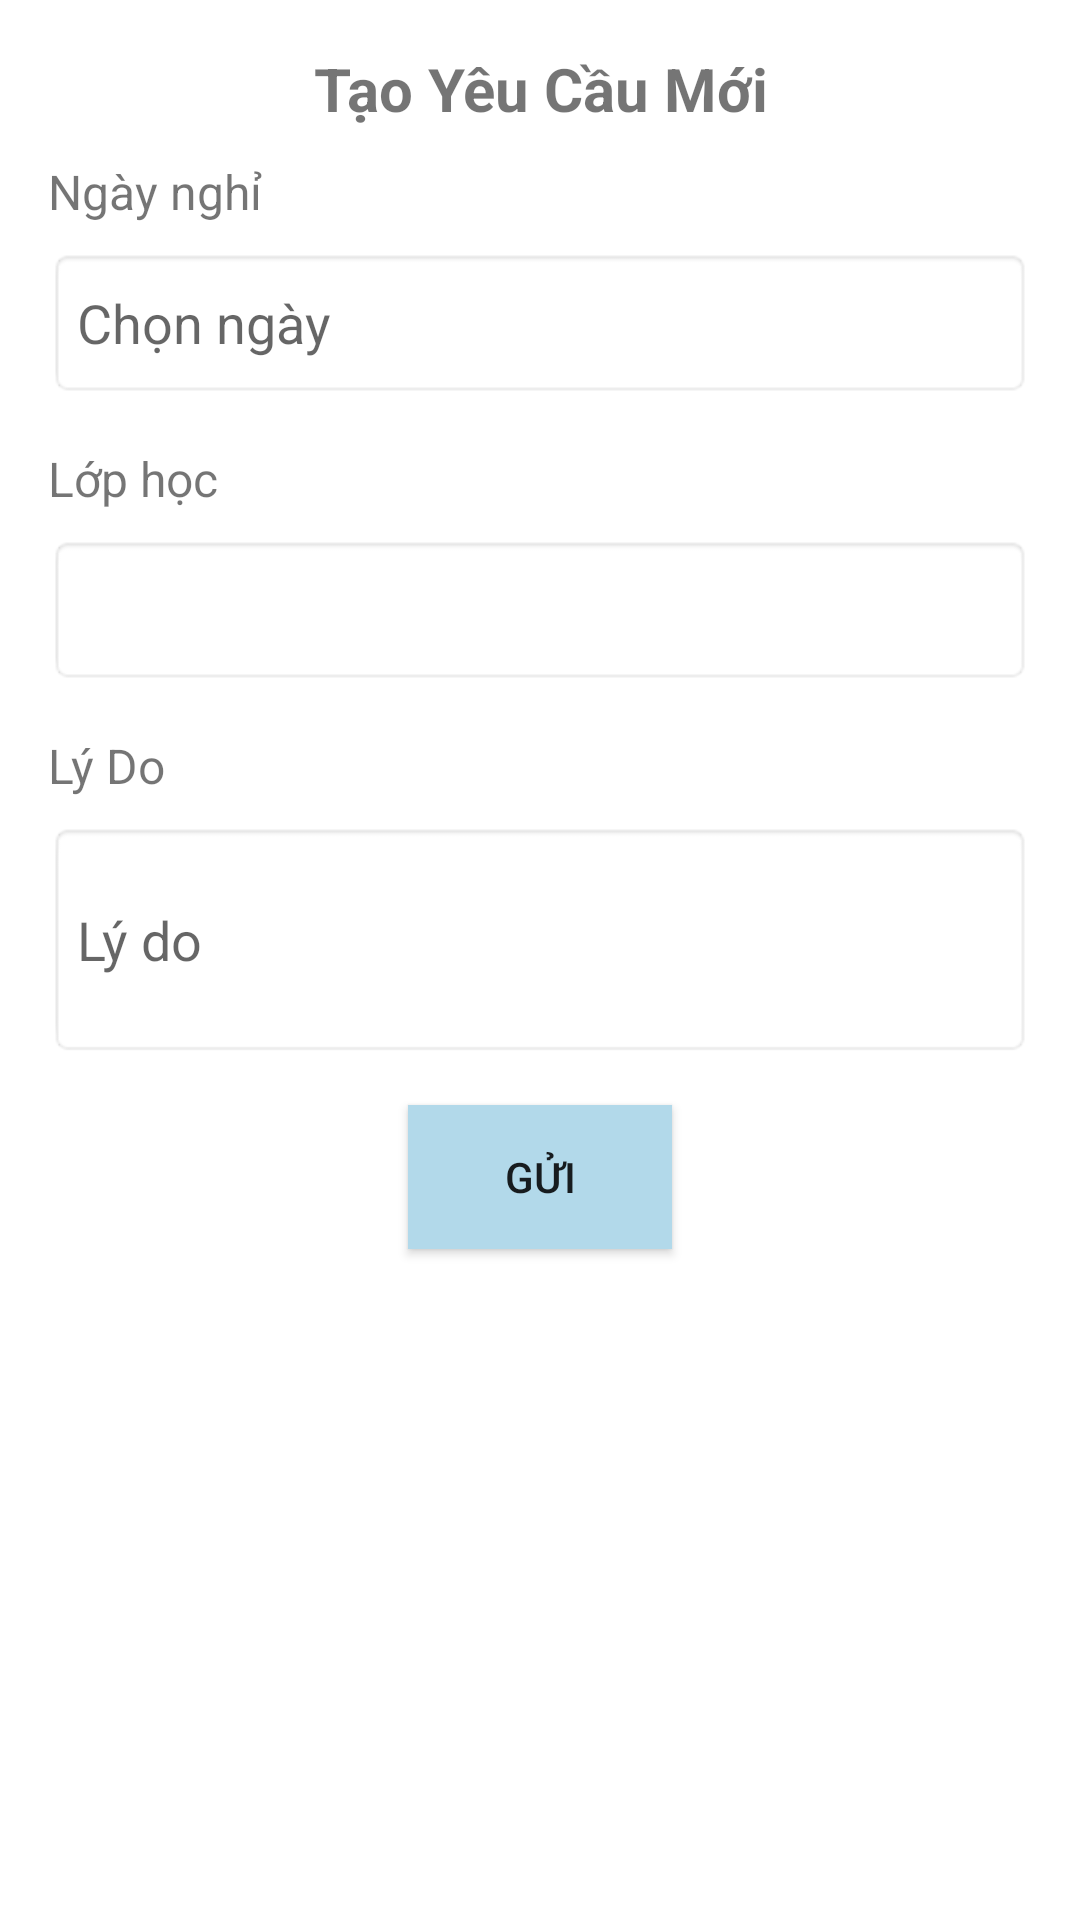

Reconstruct the res/layout file that produces this screen, plus the resources it refers to.
<!-- AndroidManifest.xml: application theme Theme.Project3 -->
<!-- res/layout/dialog_add_request.xml -->
<androidx.constraintlayout.widget.ConstraintLayout xmlns:android="http://schemas.android.com/apk/res/android"
    xmlns:app="http://schemas.android.com/apk/res-auto"
    android:layout_width="match_parent"
    android:layout_height="wrap_content"
    android:padding="16dp">

    <TextView
        android:id="@+id/tv_title"
        android:layout_width="0dp"
        android:layout_height="wrap_content"
        android:text="Tạo Yêu Cầu Mới"
        android:textSize="20sp"
        android:textStyle="bold"
        android:gravity="center"
        android:layout_marginBottom="16dp"
        app:layout_constraintTop_toTopOf="parent"
        app:layout_constraintStart_toStartOf="parent"
        app:layout_constraintEnd_toEndOf="parent" />

    <TextView
        android:id="@+id/tv_request_date_label"
        android:layout_width="0dp"
        android:layout_height="wrap_content"
        android:text="Ngày nghỉ"
        android:textSize="16sp"
        android:layout_marginTop="10dp"
        app:layout_constraintTop_toBottomOf="@id/tv_title"
        app:layout_constraintStart_toStartOf="parent"
        app:layout_constraintEnd_toEndOf="parent" />

    <EditText
        android:id="@+id/edit_text_request_date"
        android:layout_width="0dp"
        android:layout_height="50dp"
        android:hint="Chọn ngày"
        android:focusable="false"
        android:clickable="true"
        android:layout_marginTop="8dp"
        android:background="@android:drawable/editbox_background"
        app:layout_constraintTop_toBottomOf="@id/tv_request_date_label"
        app:layout_constraintStart_toStartOf="parent"
        app:layout_constraintEnd_toEndOf="parent" />

    <TextView
        android:id="@+id/tv_request_class_label"
        android:layout_width="0dp"
        android:layout_height="wrap_content"
        android:text="Lớp học"
        android:textSize="16sp"
        android:layout_marginTop="16dp"
        app:layout_constraintTop_toBottomOf="@id/edit_text_request_date"
        app:layout_constraintStart_toStartOf="parent"
        app:layout_constraintEnd_toEndOf="parent" />

    <Spinner
        android:id="@+id/spinner_request_class"
        android:layout_width="0dp"
        android:layout_height="50dp"
        android:background="@android:drawable/editbox_background"
        android:enabled="false"
        android:layout_marginTop="8dp"
        app:layout_constraintTop_toBottomOf="@id/tv_request_class_label"
        app:layout_constraintStart_toStartOf="parent"
        app:layout_constraintEnd_toEndOf="parent" />

    <TextView
        android:id="@+id/tv_request_reason_label"
        android:layout_width="0dp"
        android:layout_height="wrap_content"
        android:text="Lý Do"
        android:textSize="16sp"
        android:layout_marginTop="16dp"
        app:layout_constraintTop_toBottomOf="@id/spinner_request_class"
        app:layout_constraintStart_toStartOf="parent"
        app:layout_constraintEnd_toEndOf="parent" />

    <EditText
        android:id="@+id/edit_text_request_reason"
        android:layout_width="0dp"
        android:layout_height="wrap_content"
        android:hint="Lý do"
        android:inputType="textMultiLine"
        android:minLines="3"
        android:enabled="false"
        android:background="@android:drawable/editbox_background"
        android:layout_marginTop="8dp"
        app:layout_constraintTop_toBottomOf="@id/tv_request_reason_label"
        app:layout_constraintStart_toStartOf="parent"
        app:layout_constraintEnd_toEndOf="parent" />

    <Button
        android:id="@+id/btn_submit_request"
        android:layout_width="wrap_content"
        android:layout_height="wrap_content"
        android:text="Gửi"
        android:gravity="center"
        android:padding="10dp"
        android:paddingLeft="20dp"
        android:paddingRight="10dp"
        android:background="@color/colorPrimary"
        android:layout_marginTop="16dp"
        app:layout_constraintTop_toBottomOf="@id/edit_text_request_reason"
        app:layout_constraintStart_toStartOf="parent"
        app:layout_constraintEnd_toEndOf="parent" />
</androidx.constraintlayout.widget.ConstraintLayout>
<!-- resources referenced by this layout -->
<resources>
  <color name="colorPrimary">#B2D9EA</color>
  <style name="Theme.Project3" parent="Base.Theme.Project3" />
  <style name="Base.Theme.Project3" parent="Theme.AppCompat.Light.NoActionBar">
          
          <item name="android:windowBackground">@android:color/white</item>
          <item name="colorPrimary">@color/colorPrimary</item>
          <item name="colorPrimaryDark">@color/colorPrimaryDark</item>
          <item name="colorAccent">@color/colorAccent</item>
  
          
      </style>
  <color name="colorPrimaryDark">#84B4C8</color>
  <color name="colorAccent">#333333</color>
</resources>
